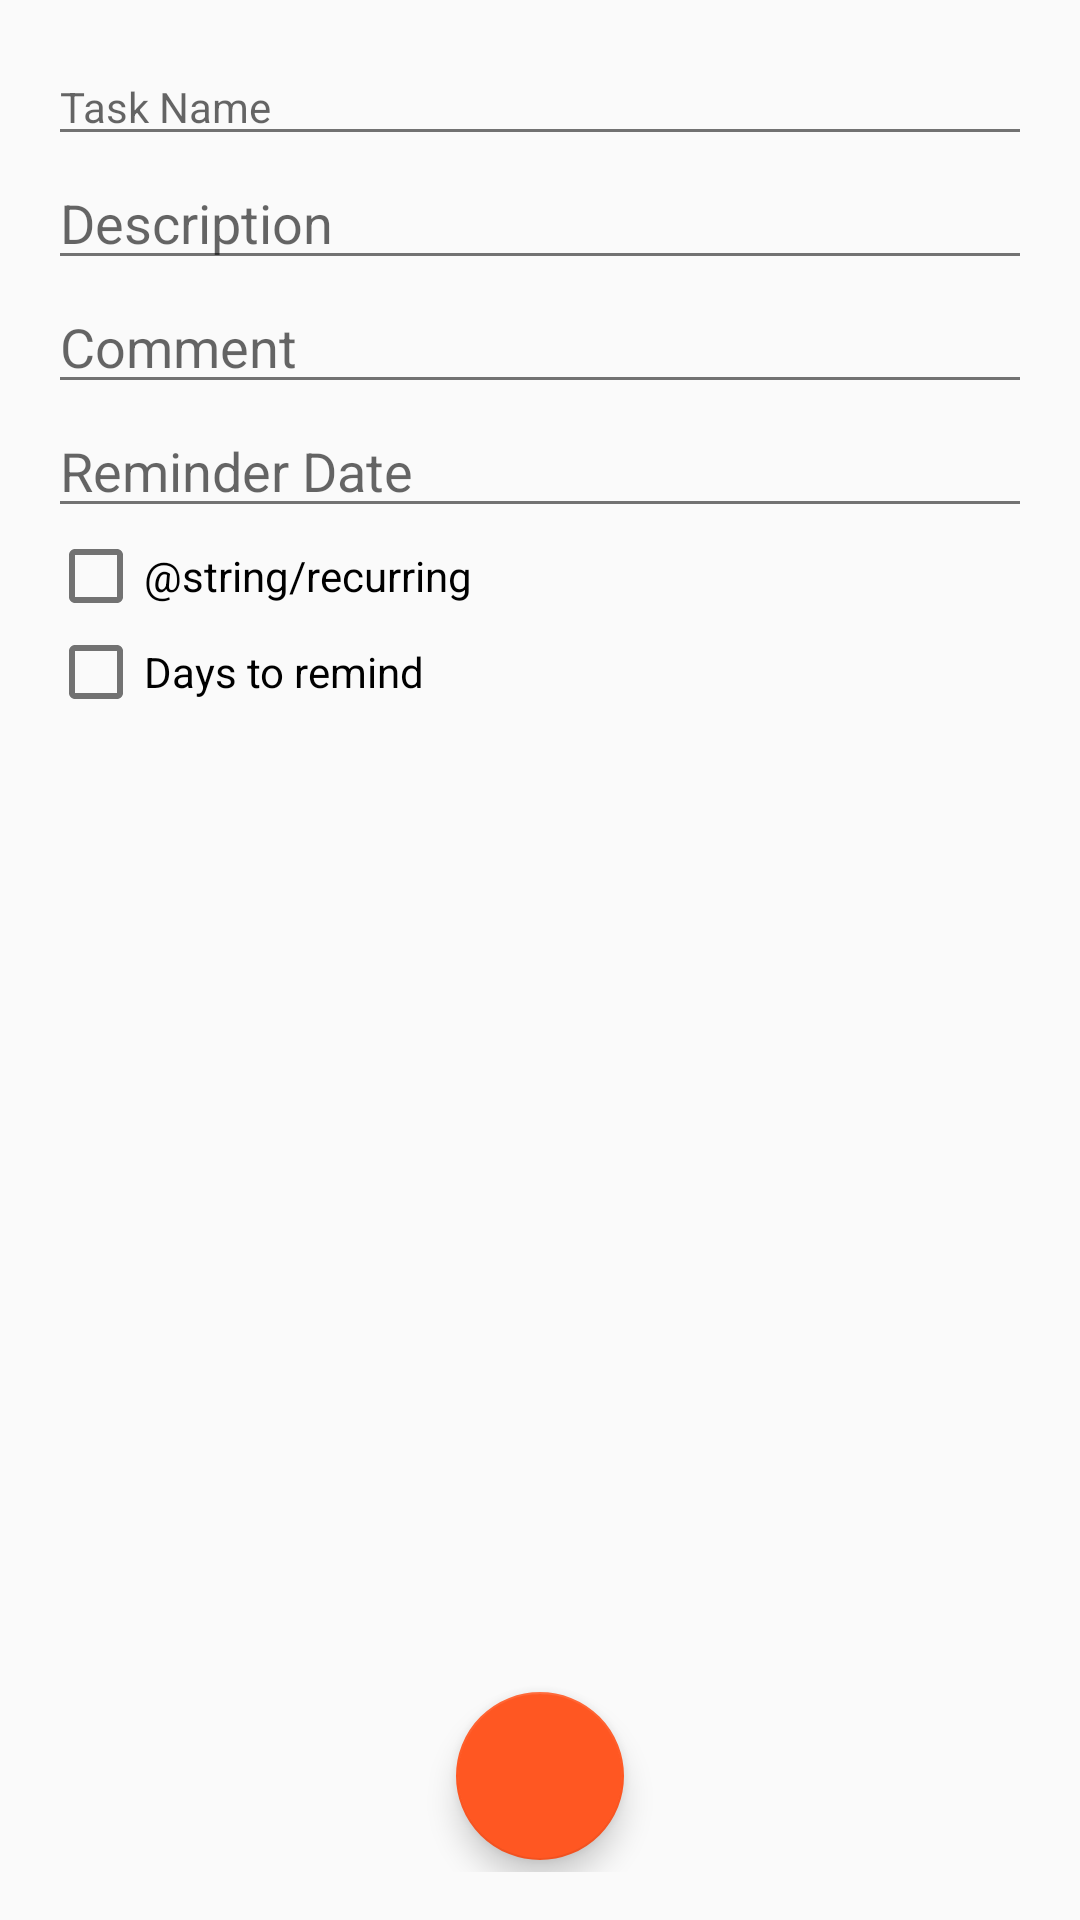

Here is an Android app screen rendered from its layout file. Give the layout XML and the strings, colors and styles it references.
<!-- AndroidManifest.xml: application theme AppTheme -->
<!-- res/layout/modify_task.xml -->
<?xml version="1.0" encoding="utf-8"?>
<android.support.design.widget.CoordinatorLayout xmlns:android="http://schemas.android.com/apk/res/android"
    xmlns:tools="http://schemas.android.com/tools"
    xmlns:app="http://schemas.android.com/apk/res-auto"
    android:layout_width="match_parent"
    android:layout_height="match_parent"
    android:padding="16dp"
    tools:context="com.mytasks.ModifyTask">

    <LinearLayout
        android:orientation="vertical"
        android:id="@+id/holder"
        android:layout_width="match_parent"
        android:layout_height="match_parent">
        <EditText
            android:layout_width="match_parent"
            android:layout_height="wrap_content"
            android:textAppearance="?android:attr/textAppearanceSmall"
            android:hint="@string/task_name"
            android:id="@+id/taskId"
            android:visibility="gone"
            />
    <EditText
        android:layout_width="match_parent"
        android:layout_height="wrap_content"
        android:textAppearance="?android:attr/textAppearanceSmall"
        android:hint="@string/task_name"
        android:id="@+id/taskName"
        />

    <EditText
        android:layout_width="match_parent"
        android:layout_height="wrap_content"
        android:inputType="textMultiLine"
        android:ems="10"
        android:id="@+id/taskDesc"
        android:hint="@string/task_desc"/>

    <EditText
        android:layout_width="match_parent"
        android:layout_height="wrap_content"
        android:inputType="textMultiLine"
        android:ems="10"
        android:id="@+id/taskCmt"
        android:hint="@string/task_cmt"/>

    <EditText
        android:layout_width="match_parent"
        android:layout_height="wrap_content"
        android:inputType="date"
        android:ems="10"
        android:hint="@string/task_remind"
        android:id="@+id/taskDate" />

    <CheckBox
        android:layout_width="wrap_content"
        android:layout_height="wrap_content"
        android:text="@string/recurring"
        android:id="@+id/recurringCb" />

    <CheckBox
        android:layout_width="wrap_content"
        android:layout_height="wrap_content"
        android:text="@string/task_remind_days"
        android:id="@+id/remindCb" />

    <Spinner
        android:layout_width="match_parent"
        android:layout_height="wrap_content"
        android:id="@+id/days"
        android:layout_gravity="right"
        android:visibility="gone" />
    </LinearLayout>
    <android.support.design.widget.FloatingActionButton
        android:id="@+id/fab"
        android:layout_width="wrap_content"
        android:layout_height="wrap_content"
        android:layout_margin="4dp"
        android:src="@mipmap/ic_action_trash"
        app:layout_anchor="@id/holder"
        app:layout_anchorGravity="bottom|center"

        />
</android.support.design.widget.CoordinatorLayout>
<!-- resources referenced by this layout -->
<resources>
  <string name="task_cmt">Comment</string>
  <string name="task_desc">Description</string>
  <string name="task_name">Task Name</string>
  <string name="task_remind">Reminder Date</string>
  <string name="task_remind_days">Days to remind</string>
  <style name="AppTheme" parent="Theme.AppCompat.Light.DarkActionBar">
          
          <item name="colorPrimaryDark">@color/primaryDark</item>
          <item name="colorPrimary">@color/primary</item>
          <item name="android:textColorPrimary">@color/textColorPrimary</item>
          <item name="android:textColor">@color/textColorPrimary</item>
          <item name="android:textColorSecondary">@color/textColorSecondary</item>
          <item name="colorAccent">@color/colorAccent</item>
  
      </style>
  <color name="primaryDark">#303F9F</color>
  <color name="primary">#3F51B5</color>
  <color name="textColorPrimary">#212121</color>
  <color name="textColorSecondary">#727272</color>
  <color name="colorAccent">#FF5722</color>
</resources>
